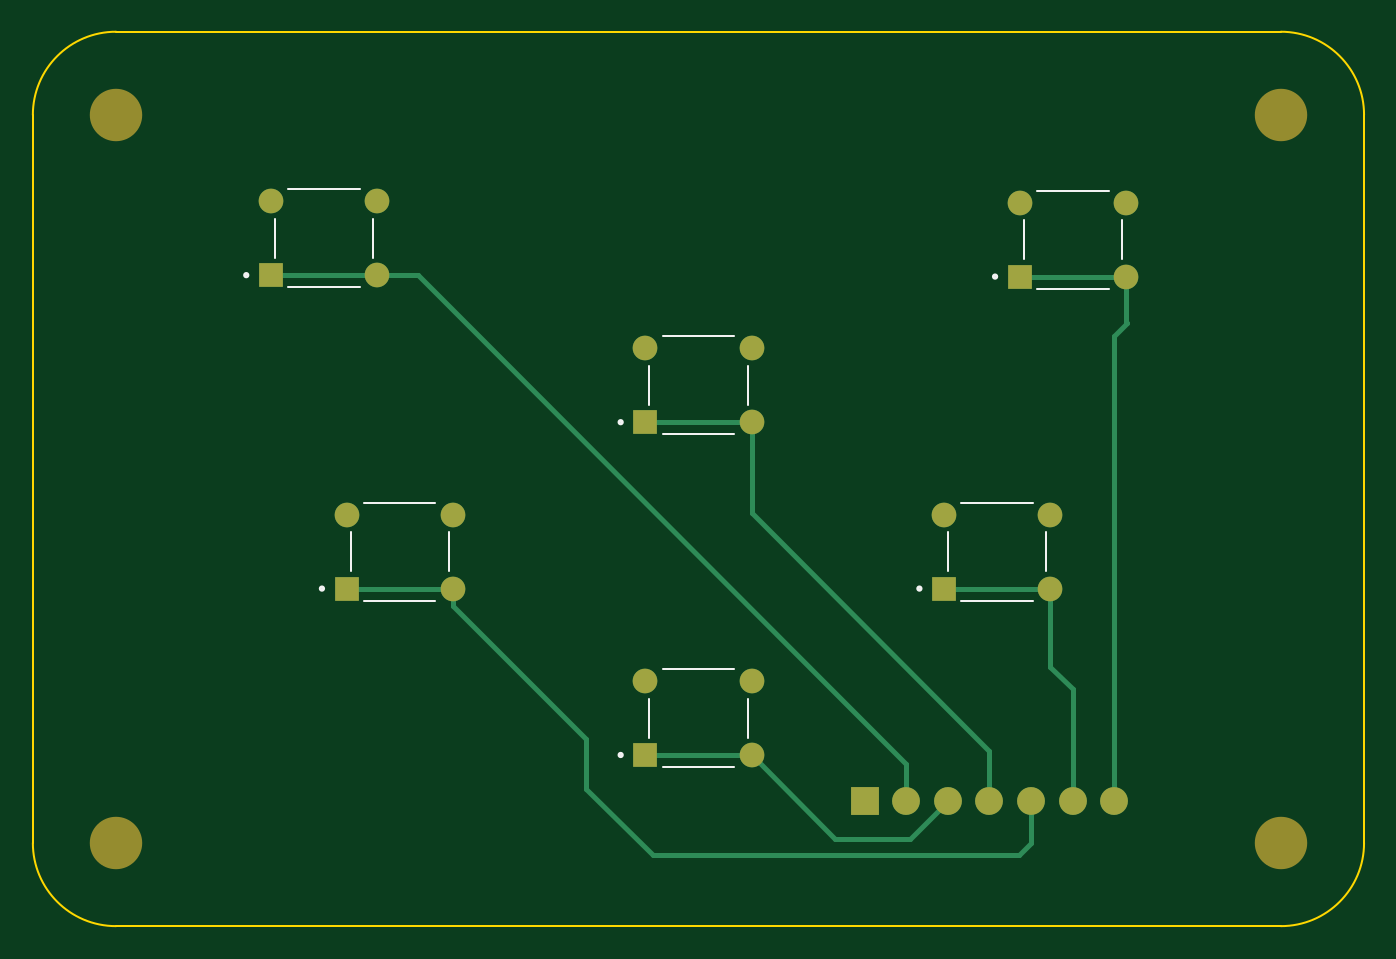
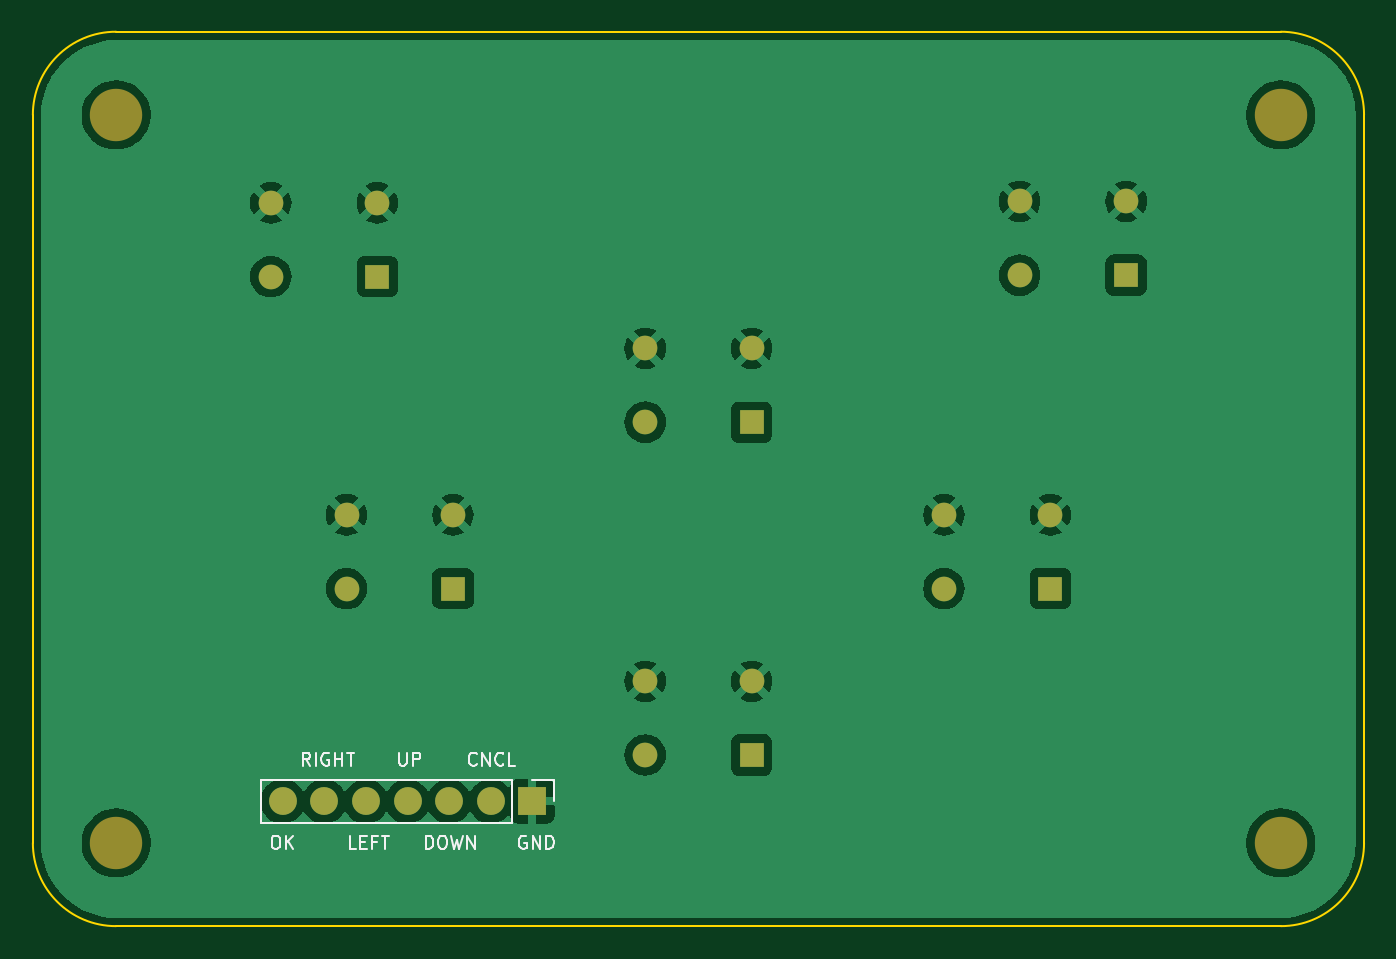
Circuit board: 9 layer files. Board 81.3 x 54.6 mm.
- bottom_copper: input-panel-B_Cu.gbr (79546 bytes)
- bottom_mask: input-panel-B_Mask.gbr (1791 bytes)
- paste: input-panel-B_Paste.gbr (514 bytes)
- bottom_silk: input-panel-B_Silkscreen.gbr (6508 bytes)
- outline: input-panel-Edge_Cuts.gbr (1054 bytes)
- top_copper: input-panel-F_Cu.gbr (4186 bytes)
- top_mask: input-panel-F_Mask.gbr (1791 bytes)
- paste: input-panel-F_Paste.gbr (514 bytes)
- top_silk: input-panel-F_Silkscreen.gbr (2345 bytes)

=== bottom_copper: input-panel-B_Cu.gbr (79546 bytes, source omitted) ===
=== bottom_mask: input-panel-B_Mask.gbr ===
%TF.GenerationSoftware,KiCad,Pcbnew,6.0.11-2627ca5db0~126~ubuntu22.04.1*%
%TF.CreationDate,2023-03-01T00:05:41+01:00*%
%TF.ProjectId,input-panel,696e7075-742d-4706-916e-656c2e6b6963,rev?*%
%TF.SameCoordinates,Original*%
%TF.FileFunction,Soldermask,Bot*%
%TF.FilePolarity,Negative*%
%FSLAX46Y46*%
G04 Gerber Fmt 4.6, Leading zero omitted, Abs format (unit mm)*
G04 Created by KiCad (PCBNEW 6.0.11-2627ca5db0~126~ubuntu22.04.1) date 2023-03-01 00:05:41*
%MOMM*%
%LPD*%
G01*
G04 APERTURE LIST*
%ADD10C,3.200000*%
%ADD11C,1.508000*%
%ADD12R,1.508000X1.508000*%
%ADD13O,1.700000X1.700000*%
%ADD14R,1.700000X1.700000*%
G04 APERTURE END LIST*
D10*
%TO.C,H4*%
X210820000Y-69850000D03*
%TD*%
%TO.C,H3*%
X139700000Y-114300000D03*
%TD*%
%TO.C,H2*%
X210820000Y-114300000D03*
%TD*%
%TO.C,H1*%
X139700000Y-69850000D03*
%TD*%
D11*
%TO.C,S6*%
X201370000Y-75220000D03*
X194870000Y-75220000D03*
X201370000Y-79720000D03*
D12*
X194870000Y-79720000D03*
%TD*%
D11*
%TO.C,S5*%
X196750000Y-94270000D03*
X190250000Y-94270000D03*
X196750000Y-98770000D03*
D12*
X190250000Y-98770000D03*
%TD*%
D11*
%TO.C,S4*%
X160270000Y-94270000D03*
X153770000Y-94270000D03*
X160270000Y-98770000D03*
D12*
X153770000Y-98770000D03*
%TD*%
D11*
%TO.C,S3*%
X178510000Y-84110000D03*
X172010000Y-84110000D03*
X178510000Y-88610000D03*
D12*
X172010000Y-88610000D03*
%TD*%
D11*
%TO.C,S2*%
X178510000Y-104430000D03*
X172010000Y-104430000D03*
X178510000Y-108930000D03*
D12*
X172010000Y-108930000D03*
%TD*%
D11*
%TO.C,S1*%
X155650000Y-75132500D03*
X149150000Y-75132500D03*
X155650000Y-79632500D03*
D12*
X149150000Y-79632500D03*
%TD*%
D13*
%TO.C,J1*%
X200645000Y-111760000D03*
X198105000Y-111760000D03*
X195565000Y-111760000D03*
X193025000Y-111760000D03*
X190485000Y-111760000D03*
X187945000Y-111760000D03*
D14*
X185405000Y-111760000D03*
%TD*%
M02*

=== paste: input-panel-B_Paste.gbr ===
%TF.GenerationSoftware,KiCad,Pcbnew,6.0.11-2627ca5db0~126~ubuntu22.04.1*%
%TF.CreationDate,2023-03-01T00:05:40+01:00*%
%TF.ProjectId,input-panel,696e7075-742d-4706-916e-656c2e6b6963,rev?*%
%TF.SameCoordinates,Original*%
%TF.FileFunction,Paste,Bot*%
%TF.FilePolarity,Positive*%
%FSLAX46Y46*%
G04 Gerber Fmt 4.6, Leading zero omitted, Abs format (unit mm)*
G04 Created by KiCad (PCBNEW 6.0.11-2627ca5db0~126~ubuntu22.04.1) date 2023-03-01 00:05:40*
%MOMM*%
%LPD*%
G01*
G04 APERTURE LIST*
G04 APERTURE END LIST*
M02*

=== bottom_silk: input-panel-B_Silkscreen.gbr ===
%TF.GenerationSoftware,KiCad,Pcbnew,6.0.11-2627ca5db0~126~ubuntu22.04.1*%
%TF.CreationDate,2023-03-01T00:05:41+01:00*%
%TF.ProjectId,input-panel,696e7075-742d-4706-916e-656c2e6b6963,rev?*%
%TF.SameCoordinates,Original*%
%TF.FileFunction,Legend,Bot*%
%TF.FilePolarity,Positive*%
%FSLAX46Y46*%
G04 Gerber Fmt 4.6, Leading zero omitted, Abs format (unit mm)*
G04 Created by KiCad (PCBNEW 6.0.11-2627ca5db0~126~ubuntu22.04.1) date 2023-03-01 00:05:41*
%MOMM*%
%LPD*%
G01*
G04 APERTURE LIST*
%ADD10C,0.150000*%
%ADD11C,0.120000*%
G04 APERTURE END LIST*
D10*
X185769523Y-113900000D02*
X185845714Y-113861904D01*
X185960000Y-113861904D01*
X186074285Y-113900000D01*
X186150476Y-113976190D01*
X186188571Y-114052380D01*
X186226666Y-114204761D01*
X186226666Y-114319047D01*
X186188571Y-114471428D01*
X186150476Y-114547619D01*
X186074285Y-114623809D01*
X185960000Y-114661904D01*
X185883809Y-114661904D01*
X185769523Y-114623809D01*
X185731428Y-114585714D01*
X185731428Y-114319047D01*
X185883809Y-114319047D01*
X185388571Y-114661904D02*
X185388571Y-113861904D01*
X184931428Y-114661904D01*
X184931428Y-113861904D01*
X184550476Y-114661904D02*
X184550476Y-113861904D01*
X184360000Y-113861904D01*
X184245714Y-113900000D01*
X184169523Y-113976190D01*
X184131428Y-114052380D01*
X184093333Y-114204761D01*
X184093333Y-114319047D01*
X184131428Y-114471428D01*
X184169523Y-114547619D01*
X184245714Y-114623809D01*
X184360000Y-114661904D01*
X184550476Y-114661904D01*
X201136190Y-113861904D02*
X200983809Y-113861904D01*
X200907619Y-113900000D01*
X200831428Y-113976190D01*
X200793333Y-114128571D01*
X200793333Y-114395238D01*
X200831428Y-114547619D01*
X200907619Y-114623809D01*
X200983809Y-114661904D01*
X201136190Y-114661904D01*
X201212380Y-114623809D01*
X201288571Y-114547619D01*
X201326666Y-114395238D01*
X201326666Y-114128571D01*
X201288571Y-113976190D01*
X201212380Y-113900000D01*
X201136190Y-113861904D01*
X200450476Y-114661904D02*
X200450476Y-113861904D01*
X199993333Y-114661904D02*
X200336190Y-114204761D01*
X199993333Y-113861904D02*
X200450476Y-114319047D01*
X191914761Y-114661904D02*
X191914761Y-113861904D01*
X191724285Y-113861904D01*
X191610000Y-113900000D01*
X191533809Y-113976190D01*
X191495714Y-114052380D01*
X191457619Y-114204761D01*
X191457619Y-114319047D01*
X191495714Y-114471428D01*
X191533809Y-114547619D01*
X191610000Y-114623809D01*
X191724285Y-114661904D01*
X191914761Y-114661904D01*
X190962380Y-113861904D02*
X190810000Y-113861904D01*
X190733809Y-113900000D01*
X190657619Y-113976190D01*
X190619523Y-114128571D01*
X190619523Y-114395238D01*
X190657619Y-114547619D01*
X190733809Y-114623809D01*
X190810000Y-114661904D01*
X190962380Y-114661904D01*
X191038571Y-114623809D01*
X191114761Y-114547619D01*
X191152857Y-114395238D01*
X191152857Y-114128571D01*
X191114761Y-113976190D01*
X191038571Y-113900000D01*
X190962380Y-113861904D01*
X190352857Y-113861904D02*
X190162380Y-114661904D01*
X190010000Y-114090476D01*
X189857619Y-114661904D01*
X189667142Y-113861904D01*
X189362380Y-114661904D02*
X189362380Y-113861904D01*
X188905238Y-114661904D01*
X188905238Y-113861904D01*
X196171904Y-114661904D02*
X196552857Y-114661904D01*
X196552857Y-113861904D01*
X195905238Y-114242857D02*
X195638571Y-114242857D01*
X195524285Y-114661904D02*
X195905238Y-114661904D01*
X195905238Y-113861904D01*
X195524285Y-113861904D01*
X194914761Y-114242857D02*
X195181428Y-114242857D01*
X195181428Y-114661904D02*
X195181428Y-113861904D01*
X194800476Y-113861904D01*
X194610000Y-113861904D02*
X194152857Y-113861904D01*
X194381428Y-114661904D02*
X194381428Y-113861904D01*
X198976666Y-109581904D02*
X199243333Y-109200952D01*
X199433809Y-109581904D02*
X199433809Y-108781904D01*
X199129047Y-108781904D01*
X199052857Y-108820000D01*
X199014761Y-108858095D01*
X198976666Y-108934285D01*
X198976666Y-109048571D01*
X199014761Y-109124761D01*
X199052857Y-109162857D01*
X199129047Y-109200952D01*
X199433809Y-109200952D01*
X198633809Y-109581904D02*
X198633809Y-108781904D01*
X197833809Y-108820000D02*
X197910000Y-108781904D01*
X198024285Y-108781904D01*
X198138571Y-108820000D01*
X198214761Y-108896190D01*
X198252857Y-108972380D01*
X198290952Y-109124761D01*
X198290952Y-109239047D01*
X198252857Y-109391428D01*
X198214761Y-109467619D01*
X198138571Y-109543809D01*
X198024285Y-109581904D01*
X197948095Y-109581904D01*
X197833809Y-109543809D01*
X197795714Y-109505714D01*
X197795714Y-109239047D01*
X197948095Y-109239047D01*
X197452857Y-109581904D02*
X197452857Y-108781904D01*
X197452857Y-109162857D02*
X196995714Y-109162857D01*
X196995714Y-109581904D02*
X196995714Y-108781904D01*
X196729047Y-108781904D02*
X196271904Y-108781904D01*
X196500476Y-109581904D02*
X196500476Y-108781904D01*
X188805238Y-109505714D02*
X188843333Y-109543809D01*
X188957619Y-109581904D01*
X189033809Y-109581904D01*
X189148095Y-109543809D01*
X189224285Y-109467619D01*
X189262380Y-109391428D01*
X189300476Y-109239047D01*
X189300476Y-109124761D01*
X189262380Y-108972380D01*
X189224285Y-108896190D01*
X189148095Y-108820000D01*
X189033809Y-108781904D01*
X188957619Y-108781904D01*
X188843333Y-108820000D01*
X188805238Y-108858095D01*
X188462380Y-109581904D02*
X188462380Y-108781904D01*
X188005238Y-109581904D01*
X188005238Y-108781904D01*
X187167142Y-109505714D02*
X187205238Y-109543809D01*
X187319523Y-109581904D01*
X187395714Y-109581904D01*
X187510000Y-109543809D01*
X187586190Y-109467619D01*
X187624285Y-109391428D01*
X187662380Y-109239047D01*
X187662380Y-109124761D01*
X187624285Y-108972380D01*
X187586190Y-108896190D01*
X187510000Y-108820000D01*
X187395714Y-108781904D01*
X187319523Y-108781904D01*
X187205238Y-108820000D01*
X187167142Y-108858095D01*
X186443333Y-109581904D02*
X186824285Y-109581904D01*
X186824285Y-108781904D01*
X193538571Y-108781904D02*
X193538571Y-109429523D01*
X193500476Y-109505714D01*
X193462380Y-109543809D01*
X193386190Y-109581904D01*
X193233809Y-109581904D01*
X193157619Y-109543809D01*
X193119523Y-109505714D01*
X193081428Y-109429523D01*
X193081428Y-108781904D01*
X192700476Y-109581904D02*
X192700476Y-108781904D01*
X192395714Y-108781904D01*
X192319523Y-108820000D01*
X192281428Y-108858095D01*
X192243333Y-108934285D01*
X192243333Y-109048571D01*
X192281428Y-109124761D01*
X192319523Y-109162857D01*
X192395714Y-109200952D01*
X192700476Y-109200952D01*
D11*
%TO.C,J1*%
X186675000Y-113090000D02*
X201975000Y-113090000D01*
X185405000Y-110430000D02*
X184075000Y-110430000D01*
X201975000Y-110430000D02*
X201975000Y-113090000D01*
X184075000Y-110430000D02*
X184075000Y-111760000D01*
X186675000Y-110430000D02*
X201975000Y-110430000D01*
X186675000Y-110430000D02*
X186675000Y-113090000D01*
%TD*%
M02*

=== outline: input-panel-Edge_Cuts.gbr ===
%TF.GenerationSoftware,KiCad,Pcbnew,6.0.11-2627ca5db0~126~ubuntu22.04.1*%
%TF.CreationDate,2023-03-01T00:05:41+01:00*%
%TF.ProjectId,input-panel,696e7075-742d-4706-916e-656c2e6b6963,rev?*%
%TF.SameCoordinates,Original*%
%TF.FileFunction,Profile,NP*%
%FSLAX46Y46*%
G04 Gerber Fmt 4.6, Leading zero omitted, Abs format (unit mm)*
G04 Created by KiCad (PCBNEW 6.0.11-2627ca5db0~126~ubuntu22.04.1) date 2023-03-01 00:05:41*
%MOMM*%
%LPD*%
G01*
G04 APERTURE LIST*
%TA.AperFunction,Profile*%
%ADD10C,0.100000*%
%TD*%
G04 APERTURE END LIST*
D10*
X139700000Y-64770000D02*
G75*
G03*
X134620000Y-69850000I0J-5080000D01*
G01*
X215900000Y-69850000D02*
G75*
G03*
X210820000Y-64770000I-5080000J0D01*
G01*
X134620000Y-114300000D02*
G75*
G03*
X139700000Y-119380000I5080000J0D01*
G01*
X210820000Y-119380000D02*
G75*
G03*
X215900000Y-114300000I0J5080000D01*
G01*
X139700000Y-119380000D02*
X210820000Y-119380000D01*
X139700000Y-64770000D02*
X210820000Y-64770000D01*
X134620000Y-69850000D02*
X134620000Y-114300000D01*
X215900000Y-114300000D02*
X215900000Y-69850000D01*
M02*

=== top_copper: input-panel-F_Cu.gbr ===
%TF.GenerationSoftware,KiCad,Pcbnew,6.0.11-2627ca5db0~126~ubuntu22.04.1*%
%TF.CreationDate,2023-03-01T00:05:40+01:00*%
%TF.ProjectId,input-panel,696e7075-742d-4706-916e-656c2e6b6963,rev?*%
%TF.SameCoordinates,Original*%
%TF.FileFunction,Copper,L1,Top*%
%TF.FilePolarity,Positive*%
%FSLAX46Y46*%
G04 Gerber Fmt 4.6, Leading zero omitted, Abs format (unit mm)*
G04 Created by KiCad (PCBNEW 6.0.11-2627ca5db0~126~ubuntu22.04.1) date 2023-03-01 00:05:40*
%MOMM*%
%LPD*%
G01*
G04 APERTURE LIST*
%TA.AperFunction,ComponentPad*%
%ADD10C,1.508000*%
%TD*%
%TA.AperFunction,ComponentPad*%
%ADD11R,1.508000X1.508000*%
%TD*%
%TA.AperFunction,ComponentPad*%
%ADD12O,1.700000X1.700000*%
%TD*%
%TA.AperFunction,ComponentPad*%
%ADD13R,1.700000X1.700000*%
%TD*%
%TA.AperFunction,Conductor*%
%ADD14C,0.300000*%
%TD*%
G04 APERTURE END LIST*
D10*
%TO.P,S6,4*%
%TO.N,GND*%
X201370000Y-75220000D03*
%TO.P,S6,3*%
X194870000Y-75220000D03*
%TO.P,S6,2*%
%TO.N,Net-(J1-Pad7)*%
X201370000Y-79720000D03*
D11*
%TO.P,S6,1*%
X194870000Y-79720000D03*
%TD*%
D10*
%TO.P,S5,4*%
%TO.N,GND*%
X196750000Y-94270000D03*
%TO.P,S5,3*%
X190250000Y-94270000D03*
%TO.P,S5,2*%
%TO.N,Net-(J1-Pad6)*%
X196750000Y-98770000D03*
D11*
%TO.P,S5,1*%
X190250000Y-98770000D03*
%TD*%
D10*
%TO.P,S4,4*%
%TO.N,GND*%
X160270000Y-94270000D03*
%TO.P,S4,3*%
X153770000Y-94270000D03*
%TO.P,S4,2*%
%TO.N,Net-(J1-Pad5)*%
X160270000Y-98770000D03*
D11*
%TO.P,S4,1*%
X153770000Y-98770000D03*
%TD*%
D10*
%TO.P,S3,4*%
%TO.N,GND*%
X178510000Y-84110000D03*
%TO.P,S3,3*%
X172010000Y-84110000D03*
%TO.P,S3,2*%
%TO.N,Net-(J1-Pad4)*%
X178510000Y-88610000D03*
D11*
%TO.P,S3,1*%
X172010000Y-88610000D03*
%TD*%
D10*
%TO.P,S2,4*%
%TO.N,GND*%
X178510000Y-104430000D03*
%TO.P,S2,3*%
X172010000Y-104430000D03*
%TO.P,S2,2*%
%TO.N,Net-(J1-Pad3)*%
X178510000Y-108930000D03*
D11*
%TO.P,S2,1*%
X172010000Y-108930000D03*
%TD*%
D10*
%TO.P,S1,4*%
%TO.N,GND*%
X155650000Y-75132500D03*
%TO.P,S1,3*%
X149150000Y-75132500D03*
%TO.P,S1,2*%
%TO.N,Net-(J1-Pad2)*%
X155650000Y-79632500D03*
D11*
%TO.P,S1,1*%
X149150000Y-79632500D03*
%TD*%
D12*
%TO.P,J1,7,Pin_7*%
%TO.N,Net-(J1-Pad7)*%
X200645000Y-111760000D03*
%TO.P,J1,6,Pin_6*%
%TO.N,Net-(J1-Pad6)*%
X198105000Y-111760000D03*
%TO.P,J1,5,Pin_5*%
%TO.N,Net-(J1-Pad5)*%
X195565000Y-111760000D03*
%TO.P,J1,4,Pin_4*%
%TO.N,Net-(J1-Pad4)*%
X193025000Y-111760000D03*
%TO.P,J1,3,Pin_3*%
%TO.N,Net-(J1-Pad3)*%
X190485000Y-111760000D03*
%TO.P,J1,2,Pin_2*%
%TO.N,Net-(J1-Pad2)*%
X187945000Y-111760000D03*
D13*
%TO.P,J1,1,Pin_1*%
%TO.N,GND*%
X185405000Y-111760000D03*
%TD*%
D14*
%TO.N,Net-(J1-Pad5)*%
X160270000Y-98770000D02*
X160270000Y-99836317D01*
X160270000Y-99836317D02*
X168402000Y-107968317D01*
X168402000Y-107968317D02*
X168402000Y-110998000D01*
X168402000Y-110998000D02*
X172466000Y-115062000D01*
X172466000Y-115062000D02*
X194818000Y-115062000D01*
X194818000Y-115062000D02*
X195565000Y-114315000D01*
X195565000Y-114315000D02*
X195565000Y-111760000D01*
%TO.N,Net-(J1-Pad2)*%
X155650000Y-79632500D02*
X158118500Y-79632500D01*
X187945000Y-109459000D02*
X187945000Y-111760000D01*
X158118500Y-79632500D02*
X187945000Y-109459000D01*
%TO.N,Net-(J1-Pad3)*%
X188199000Y-114046000D02*
X183626000Y-114046000D01*
X183626000Y-114046000D02*
X178510000Y-108930000D01*
X190485000Y-111760000D02*
X188199000Y-114046000D01*
X172010000Y-108930000D02*
X178510000Y-108930000D01*
%TO.N,Net-(J1-Pad5)*%
X153770000Y-98770000D02*
X160270000Y-98770000D01*
%TO.N,Net-(J1-Pad2)*%
X149150000Y-79632500D02*
X155650000Y-79632500D01*
%TO.N,Net-(J1-Pad4)*%
X172010000Y-88610000D02*
X178510000Y-88610000D01*
X193025000Y-111760000D02*
X193025000Y-108697000D01*
X193025000Y-108697000D02*
X178510000Y-94182000D01*
X178510000Y-94182000D02*
X178510000Y-88610000D01*
%TO.N,Net-(J1-Pad6)*%
X198105000Y-111760000D02*
X198105000Y-104887000D01*
X198105000Y-104887000D02*
X196750000Y-103532000D01*
X196750000Y-103532000D02*
X196750000Y-98770000D01*
X190250000Y-98770000D02*
X196750000Y-98770000D01*
%TO.N,Net-(J1-Pad7)*%
X200645000Y-83327000D02*
X201422000Y-82550000D01*
X200645000Y-111760000D02*
X200645000Y-83327000D01*
X201422000Y-82550000D02*
X201370000Y-82498000D01*
X201370000Y-82498000D02*
X201370000Y-79720000D01*
X194870000Y-79720000D02*
X201370000Y-79720000D01*
%TD*%
M02*

=== top_mask: input-panel-F_Mask.gbr ===
%TF.GenerationSoftware,KiCad,Pcbnew,6.0.11-2627ca5db0~126~ubuntu22.04.1*%
%TF.CreationDate,2023-03-01T00:05:41+01:00*%
%TF.ProjectId,input-panel,696e7075-742d-4706-916e-656c2e6b6963,rev?*%
%TF.SameCoordinates,Original*%
%TF.FileFunction,Soldermask,Top*%
%TF.FilePolarity,Negative*%
%FSLAX46Y46*%
G04 Gerber Fmt 4.6, Leading zero omitted, Abs format (unit mm)*
G04 Created by KiCad (PCBNEW 6.0.11-2627ca5db0~126~ubuntu22.04.1) date 2023-03-01 00:05:41*
%MOMM*%
%LPD*%
G01*
G04 APERTURE LIST*
%ADD10C,3.200000*%
%ADD11C,1.508000*%
%ADD12R,1.508000X1.508000*%
%ADD13O,1.700000X1.700000*%
%ADD14R,1.700000X1.700000*%
G04 APERTURE END LIST*
D10*
%TO.C,H4*%
X210820000Y-69850000D03*
%TD*%
%TO.C,H3*%
X139700000Y-114300000D03*
%TD*%
%TO.C,H2*%
X210820000Y-114300000D03*
%TD*%
%TO.C,H1*%
X139700000Y-69850000D03*
%TD*%
D11*
%TO.C,S6*%
X201370000Y-75220000D03*
X194870000Y-75220000D03*
X201370000Y-79720000D03*
D12*
X194870000Y-79720000D03*
%TD*%
D11*
%TO.C,S5*%
X196750000Y-94270000D03*
X190250000Y-94270000D03*
X196750000Y-98770000D03*
D12*
X190250000Y-98770000D03*
%TD*%
D11*
%TO.C,S4*%
X160270000Y-94270000D03*
X153770000Y-94270000D03*
X160270000Y-98770000D03*
D12*
X153770000Y-98770000D03*
%TD*%
D11*
%TO.C,S3*%
X178510000Y-84110000D03*
X172010000Y-84110000D03*
X178510000Y-88610000D03*
D12*
X172010000Y-88610000D03*
%TD*%
D11*
%TO.C,S2*%
X178510000Y-104430000D03*
X172010000Y-104430000D03*
X178510000Y-108930000D03*
D12*
X172010000Y-108930000D03*
%TD*%
D11*
%TO.C,S1*%
X155650000Y-75132500D03*
X149150000Y-75132500D03*
X155650000Y-79632500D03*
D12*
X149150000Y-79632500D03*
%TD*%
D13*
%TO.C,J1*%
X200645000Y-111760000D03*
X198105000Y-111760000D03*
X195565000Y-111760000D03*
X193025000Y-111760000D03*
X190485000Y-111760000D03*
X187945000Y-111760000D03*
D14*
X185405000Y-111760000D03*
%TD*%
M02*

=== paste: input-panel-F_Paste.gbr ===
%TF.GenerationSoftware,KiCad,Pcbnew,6.0.11-2627ca5db0~126~ubuntu22.04.1*%
%TF.CreationDate,2023-03-01T00:05:40+01:00*%
%TF.ProjectId,input-panel,696e7075-742d-4706-916e-656c2e6b6963,rev?*%
%TF.SameCoordinates,Original*%
%TF.FileFunction,Paste,Top*%
%TF.FilePolarity,Positive*%
%FSLAX46Y46*%
G04 Gerber Fmt 4.6, Leading zero omitted, Abs format (unit mm)*
G04 Created by KiCad (PCBNEW 6.0.11-2627ca5db0~126~ubuntu22.04.1) date 2023-03-01 00:05:40*
%MOMM*%
%LPD*%
G01*
G04 APERTURE LIST*
G04 APERTURE END LIST*
M02*

=== top_silk: input-panel-F_Silkscreen.gbr ===
%TF.GenerationSoftware,KiCad,Pcbnew,6.0.11-2627ca5db0~126~ubuntu22.04.1*%
%TF.CreationDate,2023-03-01T00:05:40+01:00*%
%TF.ProjectId,input-panel,696e7075-742d-4706-916e-656c2e6b6963,rev?*%
%TF.SameCoordinates,Original*%
%TF.FileFunction,Legend,Top*%
%TF.FilePolarity,Positive*%
%FSLAX46Y46*%
G04 Gerber Fmt 4.6, Leading zero omitted, Abs format (unit mm)*
G04 Created by KiCad (PCBNEW 6.0.11-2627ca5db0~126~ubuntu22.04.1) date 2023-03-01 00:05:40*
%MOMM*%
%LPD*%
G01*
G04 APERTURE LIST*
%ADD10C,0.200000*%
%ADD11C,0.127000*%
G04 APERTURE END LIST*
D10*
%TO.C,S6*%
X193470000Y-79720000D02*
G75*
G03*
X193470000Y-79720000I-100000J0D01*
G01*
D11*
X201120000Y-76287500D02*
X201120000Y-78652500D01*
X195120000Y-76287500D02*
X195120000Y-78652500D01*
X195937500Y-80470000D02*
X200302500Y-80470000D01*
X195937500Y-74470000D02*
X200302500Y-74470000D01*
D10*
%TO.C,S5*%
X188850000Y-98770000D02*
G75*
G03*
X188850000Y-98770000I-100000J0D01*
G01*
D11*
X196500000Y-95337500D02*
X196500000Y-97702500D01*
X190500000Y-95337500D02*
X190500000Y-97702500D01*
X191317500Y-99520000D02*
X195682500Y-99520000D01*
X191317500Y-93520000D02*
X195682500Y-93520000D01*
D10*
%TO.C,S4*%
X152370000Y-98770000D02*
G75*
G03*
X152370000Y-98770000I-100000J0D01*
G01*
D11*
X160020000Y-95337500D02*
X160020000Y-97702500D01*
X154020000Y-95337500D02*
X154020000Y-97702500D01*
X154837500Y-99520000D02*
X159202500Y-99520000D01*
X154837500Y-93520000D02*
X159202500Y-93520000D01*
D10*
%TO.C,S3*%
X170610000Y-88610000D02*
G75*
G03*
X170610000Y-88610000I-100000J0D01*
G01*
D11*
X178260000Y-85177500D02*
X178260000Y-87542500D01*
X172260000Y-85177500D02*
X172260000Y-87542500D01*
X173077500Y-89360000D02*
X177442500Y-89360000D01*
X173077500Y-83360000D02*
X177442500Y-83360000D01*
D10*
%TO.C,S2*%
X170610000Y-108930000D02*
G75*
G03*
X170610000Y-108930000I-100000J0D01*
G01*
D11*
X178260000Y-105497500D02*
X178260000Y-107862500D01*
X172260000Y-105497500D02*
X172260000Y-107862500D01*
X173077500Y-109680000D02*
X177442500Y-109680000D01*
X173077500Y-103680000D02*
X177442500Y-103680000D01*
D10*
%TO.C,S1*%
X147750000Y-79632500D02*
G75*
G03*
X147750000Y-79632500I-100000J0D01*
G01*
D11*
X155400000Y-76200000D02*
X155400000Y-78565000D01*
X149400000Y-76200000D02*
X149400000Y-78565000D01*
X150217500Y-80382500D02*
X154582500Y-80382500D01*
X150217500Y-74382500D02*
X154582500Y-74382500D01*
%TD*%
M02*

